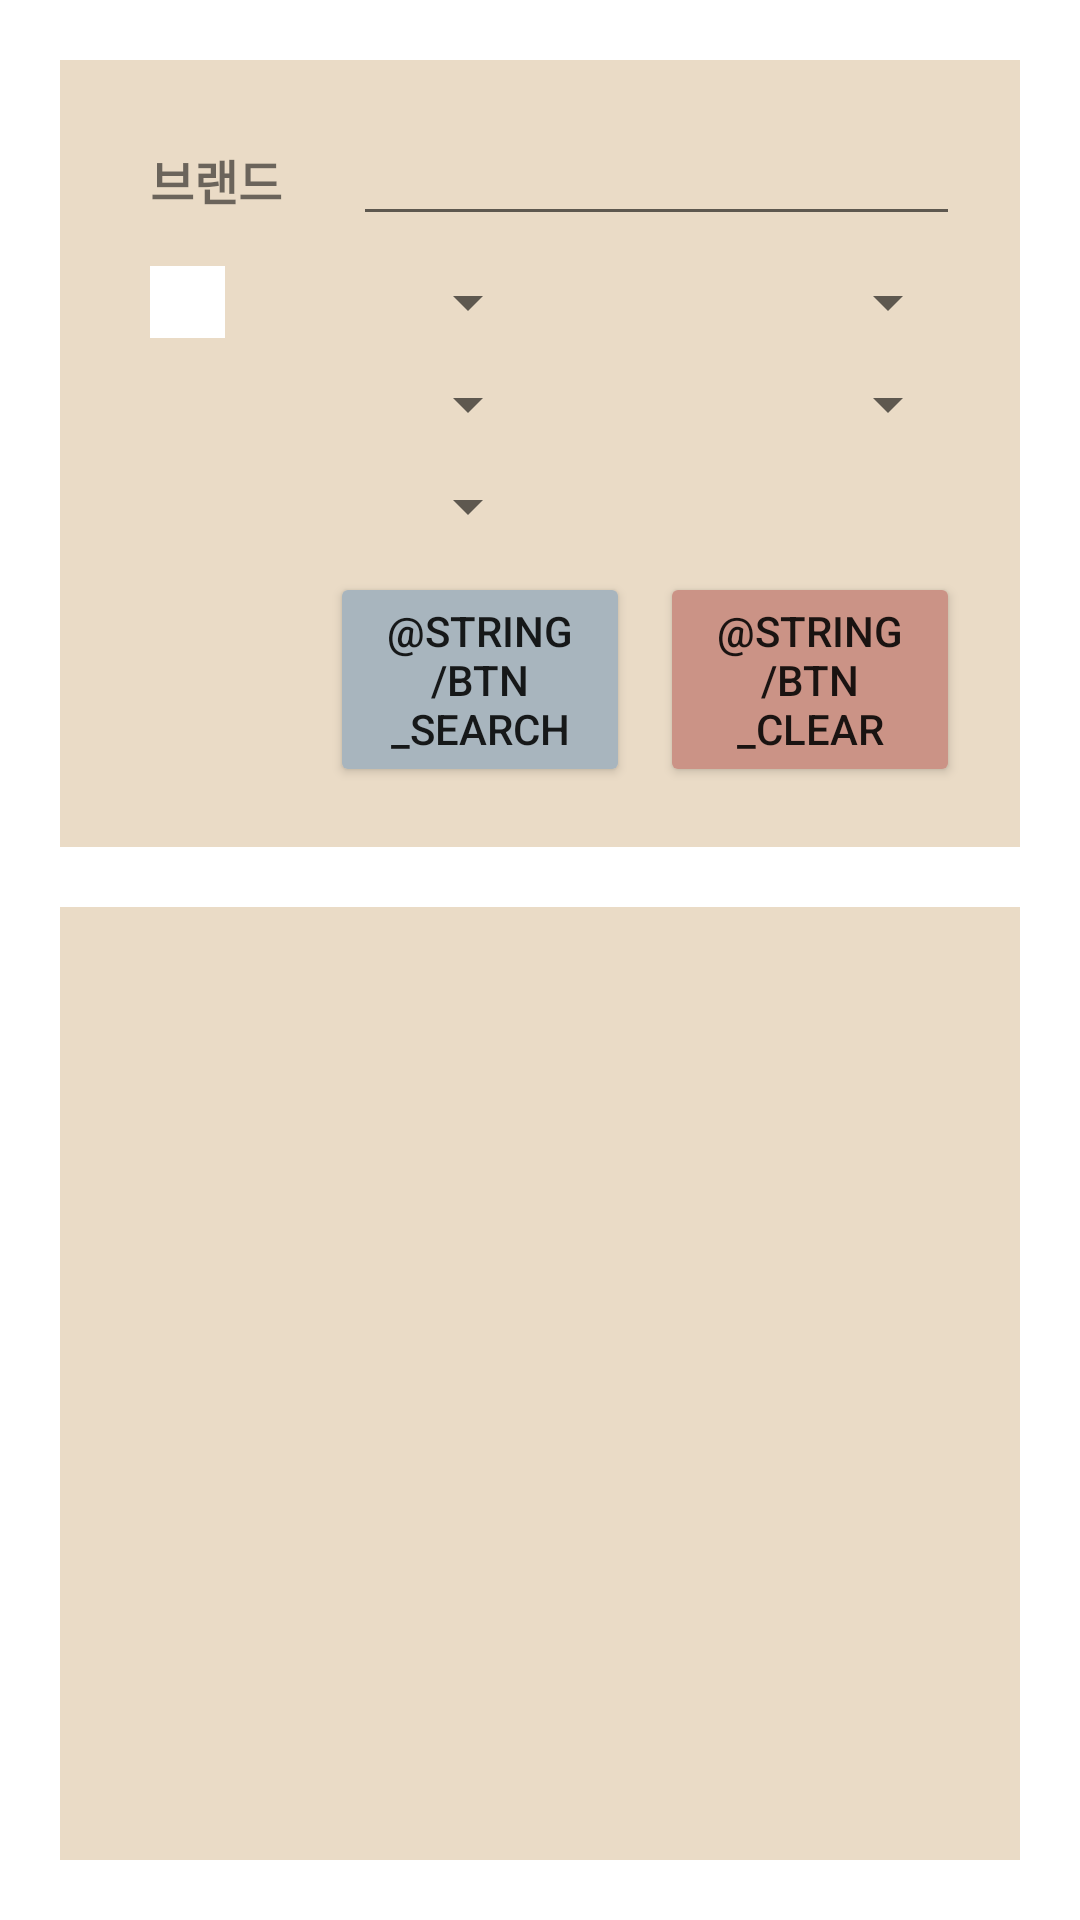

Produce the Android XML layout that renders to this screen, including the resource entries it uses.
<!-- AndroidManifest.xml: application theme Theme.WardrobeOrganizer -->
<!-- res/layout/activity_list.xml -->
<?xml version="1.0" encoding="utf-8"?>
<LinearLayout xmlns:android="http://schemas.android.com/apk/res/android"
    android:layout_width="match_parent"
    android:layout_height="match_parent"
    android:orientation="vertical"
    android:padding="20dp">
    <LinearLayout
        android:layout_width="match_parent"
        android:layout_height="wrap_content"
        android:orientation="vertical"
        android:padding="20dp"
        android:layout_marginBottom="20dp"
        android:background="@color/ivory">
        <LinearLayout
            android:layout_width="match_parent"
            android:layout_height="wrap_content"
            android:orientation="horizontal"
            android:layout_marginBottom="10dp"
            android:paddingStart="10dp">
            <TextView
                android:layout_width="match_parent"
                android:layout_height="wrap_content"
                android:text="@string/brand"
                android:textSize="16sp"
                android:textStyle="bold"
                android:layout_weight="3"/>
            <EditText
                android:id="@+id/edit_brand"
                android:layout_width="match_parent"
                android:layout_height="wrap_content"
                android:textSize="16sp"
                android:layout_weight="1"/>
        </LinearLayout>
        <LinearLayout
            android:layout_width="match_parent"
            android:layout_height="wrap_content"
            android:orientation="horizontal"
            android:layout_marginBottom="10dp">
            <LinearLayout
                android:layout_width="match_parent"
                android:layout_height="match_parent"
                android:layout_weight="1"

                android:paddingStart="10dp">
                <ImageView
                    android:id="@+id/color_image"
                    android:layout_width="25dp"
                    android:layout_height="match_parent"
                    android:background="@color/white"/>
                <Spinner
                    android:id="@+id/spinner_color"
                    android:layout_width="match_parent"
                    android:layout_height="match_parent"
                    android:textAlignment="center"/>
            </LinearLayout>
            <Spinner
                android:id="@+id/spinner_date"
                android:layout_width="match_parent"
                android:layout_height="match_parent"
                android:layout_weight="1"
                android:textAlignment="center"/>
        </LinearLayout>
        <LinearLayout
            android:layout_width="match_parent"
            android:layout_height="wrap_content"
            android:orientation="horizontal"
            android:layout_marginBottom="10dp">
            <Spinner
                android:id="@+id/spinner_category"
                android:layout_width="match_parent"
                android:layout_height="wrap_content"
                android:layout_weight="1"
                android:textAlignment="center"/>
            <Spinner
                android:id="@+id/spinner_season"
                android:layout_width="match_parent"
                android:layout_height="wrap_content"
                android:layout_weight="1"
                android:textAlignment="center"/>
        </LinearLayout>
        <LinearLayout
            android:id="@+id/state"
            android:layout_width="match_parent"
            android:layout_height="wrap_content"
            android:orientation="horizontal"
            android:layout_marginBottom="10dp">
            <Spinner
                android:id="@+id/spinner_state"
                android:layout_width="match_parent"
                android:layout_height="wrap_content"
                android:layout_weight="1"
                android:textAlignment="center"/>
            <ImageView
                android:layout_width="match_parent"
                android:layout_height="match_parent"
                android:layout_weight="1">
            </ImageView>
        </LinearLayout>
        <LinearLayout
            android:layout_width="match_parent"
            android:layout_height="match_parent"
            android:orientation="horizontal"
            android:gravity="right">
            <Button
                android:id="@+id/button_search"
                android:layout_width="100dp"
                android:layout_height="wrap_content"
                android:text="@string/btn_search"
                android:layout_marginEnd="10sp"
                android:backgroundTint="@color/sky_blue"
                android:layout_gravity="bottom"/>
            <Button
                android:id="@+id/button_clear"
                android:layout_width="100dp"
                android:layout_height="wrap_content"
                android:text="@string/btn_clear"
                android:backgroundTint="@color/pink"
                android:layout_gravity="bottom"/>
        </LinearLayout>
    </LinearLayout>

    <LinearLayout
        android:layout_width="match_parent"
        android:layout_height="match_parent"
        android:orientation="horizontal"
        android:padding="20dp"
        android:background="@color/ivory">
        <GridView
            android:id="@+id/list"
            android:layout_width="fill_parent"
            android:layout_height="match_parent"
            android:numColumns="3"
            android:stretchMode="columnWidth"
            android:layout_gravity="center"
            android:verticalSpacing="20dp"
            android:horizontalSpacing="20dp"
            android:scrollbars="none"/>
    </LinearLayout>

</LinearLayout>
<!-- resources referenced by this layout -->
<resources>
  <color name="ivory">#FFEADBC6</color>
  <color name="pink">#FFCB9386</color>
  <color name="sky_blue">#FFA8B5BE</color>
  <color name="white">#FFFFFFFF</color>
  <string name="brand">브랜드</string>
  <style name="Theme.WardrobeOrganizer" parent="Theme.MaterialComponents.DayNight.DarkActionBar">
          
          <item name="colorPrimary">@color/purple_500</item>
          <item name="colorPrimaryVariant">@color/purple_700</item>
          <item name="colorOnPrimary">@color/white</item>
          
          <item name="colorSecondary">@color/teal_200</item>
          <item name="colorSecondaryVariant">@color/teal_700</item>
          <item name="colorOnSecondary">@color/black</item>
          
          <item name="android:statusBarColor" tools:targetApi="l">?attr/colorPrimaryVariant</item>
          
      </style>
  <color name="purple_500">#FF6200EE</color>
  <color name="purple_700">#FF3700B3</color>
  <color name="teal_200">#FF03DAC5</color>
  <color name="teal_700">#FF018786</color>
  <color name="black">#FF000000</color>
</resources>
